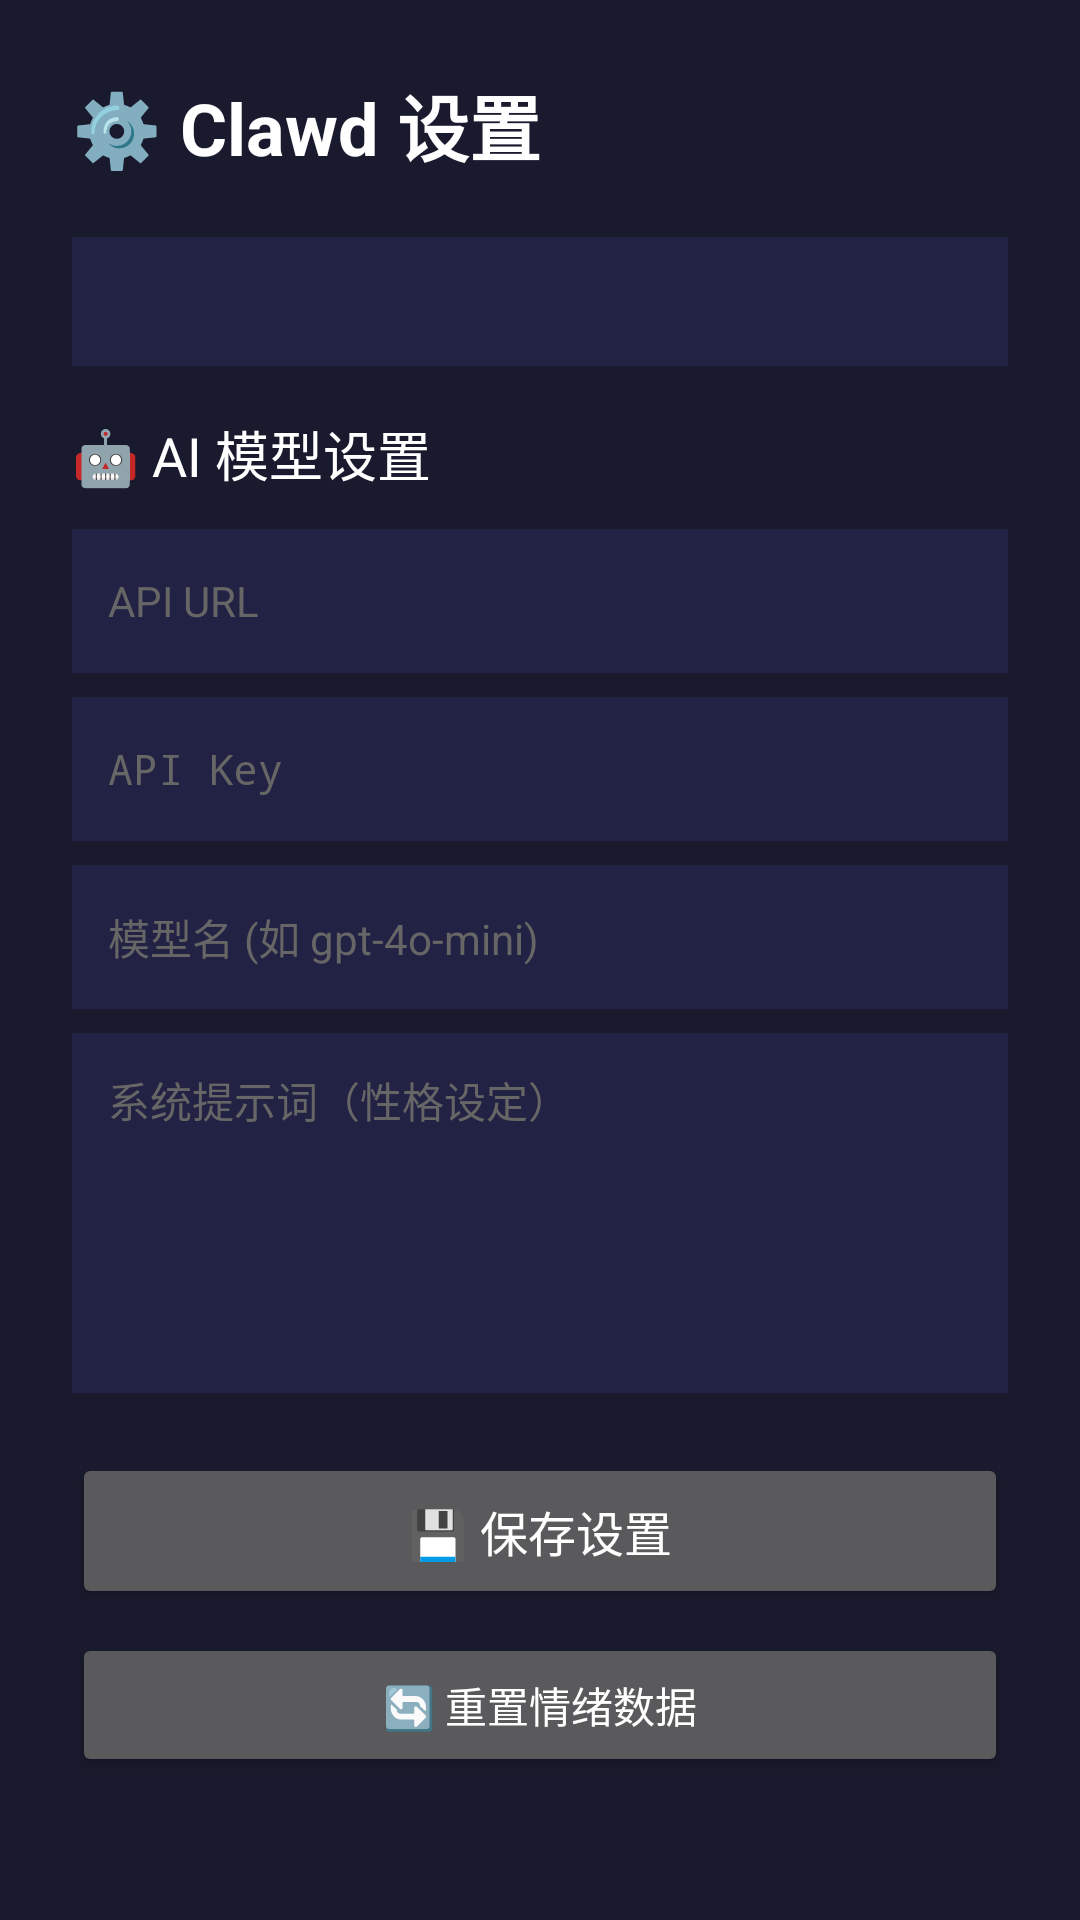

This screen was rendered from an Android layout file. Write that file and the resources it references.
<!-- AndroidManifest.xml: application theme android:Theme.Material.NoActionBar -->
<!-- res/layout/activity_settings.xml -->
<?xml version="1.0" encoding="utf-8"?>
<ScrollView xmlns:android="http://schemas.android.com/apk/res/android"
    android:layout_width="match_parent" android:layout_height="match_parent"
    android:background="#1a1a2e" android:padding="24dp">
<LinearLayout android:layout_width="match_parent" android:layout_height="wrap_content"
    android:orientation="vertical">

    <TextView android:layout_width="wrap_content" android:layout_height="wrap_content"
        android:text="⚙️ Clawd 设置" android:textSize="24sp" android:textColor="#fff"
        android:textStyle="bold" android:layout_marginBottom="20dp"/>

    <TextView android:id="@+id/tvStats" android:layout_width="match_parent"
        android:layout_height="wrap_content" android:textSize="14sp" android:textColor="#ffcc00"
        android:background="#222244" android:padding="12dp" android:layout_marginBottom="16dp"/>

    <TextView android:layout_width="wrap_content" android:layout_height="wrap_content"
        android:text="🤖 AI 模型设置" android:textSize="18sp" android:textColor="#fff"
        android:layout_marginBottom="12dp"/>

    <EditText android:id="@+id/etApiUrl" android:layout_width="match_parent"
        android:layout_height="48dp" android:hint="API URL" android:textSize="14sp"
        android:textColor="#fff" android:textColorHint="#666" android:background="#222244"
        android:padding="12dp" android:inputType="textUri" android:singleLine="true"/>

    <EditText android:id="@+id/etApiKey" android:layout_width="match_parent"
        android:layout_height="48dp" android:hint="API Key" android:textSize="14sp"
        android:textColor="#fff" android:textColorHint="#666" android:background="#222244"
        android:padding="12dp" android:inputType="textPassword" android:singleLine="true"
        android:layout_marginTop="8dp"/>

    <EditText android:id="@+id/etModel" android:layout_width="match_parent"
        android:layout_height="48dp" android:hint="模型名 (如 gpt-4o-mini)" android:textSize="14sp"
        android:textColor="#fff" android:textColorHint="#666" android:background="#222244"
        android:padding="12dp" android:inputType="text" android:singleLine="true"
        android:layout_marginTop="8dp"/>

    <EditText android:id="@+id/etPrompt" android:layout_width="match_parent"
        android:layout_height="120dp" android:hint="系统提示词（性格设定）" android:textSize="14sp"
        android:textColor="#fff" android:textColorHint="#666" android:background="#222244"
        android:padding="12dp" android:inputType="textMultiLine" android:gravity="top"
        android:layout_marginTop="8dp"/>

    <Button android:id="@+id/btnSave" android:layout_width="match_parent"
        android:layout_height="52dp" android:text="💾 保存设置" android:textSize="16sp"
        android:layout_marginTop="20dp"/>

    <Button android:id="@+id/btnResetEmotion" android:layout_width="match_parent"
        android:layout_height="48dp" android:text="🔄 重置情绪数据" android:textSize="14sp"
        android:layout_marginTop="8dp"/>
</LinearLayout>
</ScrollView>
<!-- resources referenced by this layout -->
<resources>

</resources>
